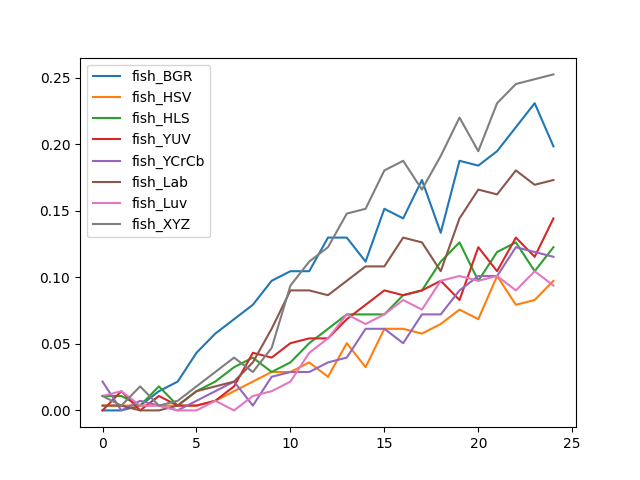

The data file committed next to this chart (first rows):
, fish_BGR, fish_HSV, fish_HLS, fish_YUV, fish_YCrCb, fish_Lab, fish_Luv, fish_XYZ
0, 0.0, 0.00361, 0.01083, 0.0, 0.02166, 0.00361, 0.01083, 0.01083
1, 0.0, 0.00361, 0.01083, 0.01444, 0.0, 0.00361, 0.01444, 0.00361
2, 0.00361, 0.00361, 0.00361, 0.0, 0.00722, 0.0, 0.00361, 0.01805
3, 0.01444, 0.00361, 0.01805, 0.01083, 0.00361, 0.0, 0.00361, 0.00361
4, 0.02166, 0.00361, 0.00361, 0.00361, 0.0, 0.00361, 0.0, 0.00722
5, 0.04332, 0.00361, 0.01444, 0.00361, 0.00722, 0.01444, 0.0, 0.01805
6, 0.05776, 0.00722, 0.02166, 0.00722, 0.01444, 0.01805, 0.00722, 0.02888
7, 0.06859, 0.01444, 0.03249, 0.01805, 0.02166, 0.02166, 0.0, 0.03971
8, 0.07942, 0.02166, 0.03971, 0.04332, 0.00361, 0.0361, 0.01083, 0.02888
9, 0.09747, 0.02888, 0.02888, 0.03971, 0.02527, 0.06137, 0.01444, 0.04693
10, 0.1047, 0.02888, 0.0361, 0.05054, 0.02888, 0.09025, 0.02166, 0.09386
11, 0.1047, 0.0361, 0.05054, 0.05415, 0.02888, 0.09025, 0.04332, 0.1119
12, 0.13, 0.02527, 0.06137, 0.05415, 0.0361, 0.08664, 0.05415, 0.1227
13, 0.13, 0.05054, 0.0722, 0.06859, 0.03971, 0.09747, 0.0722, 0.148
14, 0.1119, 0.03249, 0.0722, 0.07942, 0.06137, 0.1083, 0.06498, 0.1516
15, 0.1516, 0.06137, 0.0722, 0.09025, 0.06137, 0.1083, 0.0722, 0.1805
16, 0.1444, 0.06137, 0.08664, 0.08664, 0.05054, 0.13, 0.08303, 0.1877
17, 0.1733, 0.05776, 0.09025, 0.09025, 0.0722, 0.1264, 0.07581, 0.1661
18, 0.1336, 0.06498, 0.1119, 0.09747, 0.0722, 0.1047, 0.09747, 0.1913
19, 0.1877, 0.07581, 0.1264, 0.08303, 0.09025, 0.1444, 0.1011, 0.2202
20, 0.1841, 0.06859, 0.09747, 0.1227, 0.1011, 0.1661, 0.09747, 0.1949
21, 0.1949, 0.1011, 0.1191, 0.1047, 0.1011, 0.1625, 0.1011, 0.231
22, 0.213, 0.07942, 0.1264, 0.13, 0.1227, 0.1805, 0.09025, 0.2455
23, 0.231, 0.08303, 0.1047, 0.1155, 0.1191, 0.1697, 0.1047, 0.2491
24, 0.1986, 0.09747, 0.1227, 0.1444, 0.1155, 0.1733, 0.09386, 0.2527
